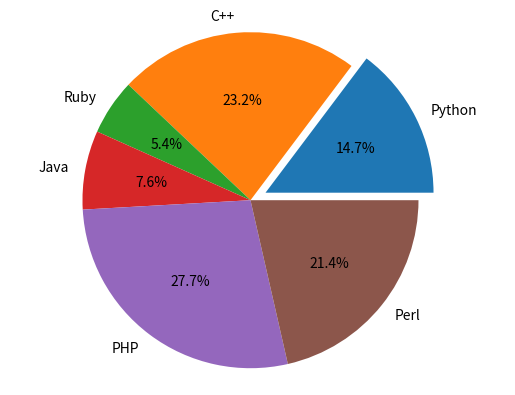

Generate this figure with matplotlib:
import matplotlib.pyplot as plt

labels = ['Python', 'C++', 'Ruby', 'Java', 'PHP', 'Perl']
sizes = [33, 52, 12, 17, 62, 48]
separated = (0.1, 0, 0, 0, 0, 0)
plt.pie(sizes, labels=labels, autopct='%1.1f%%', explode=separated )
plt.axis('equal')
plt.show()